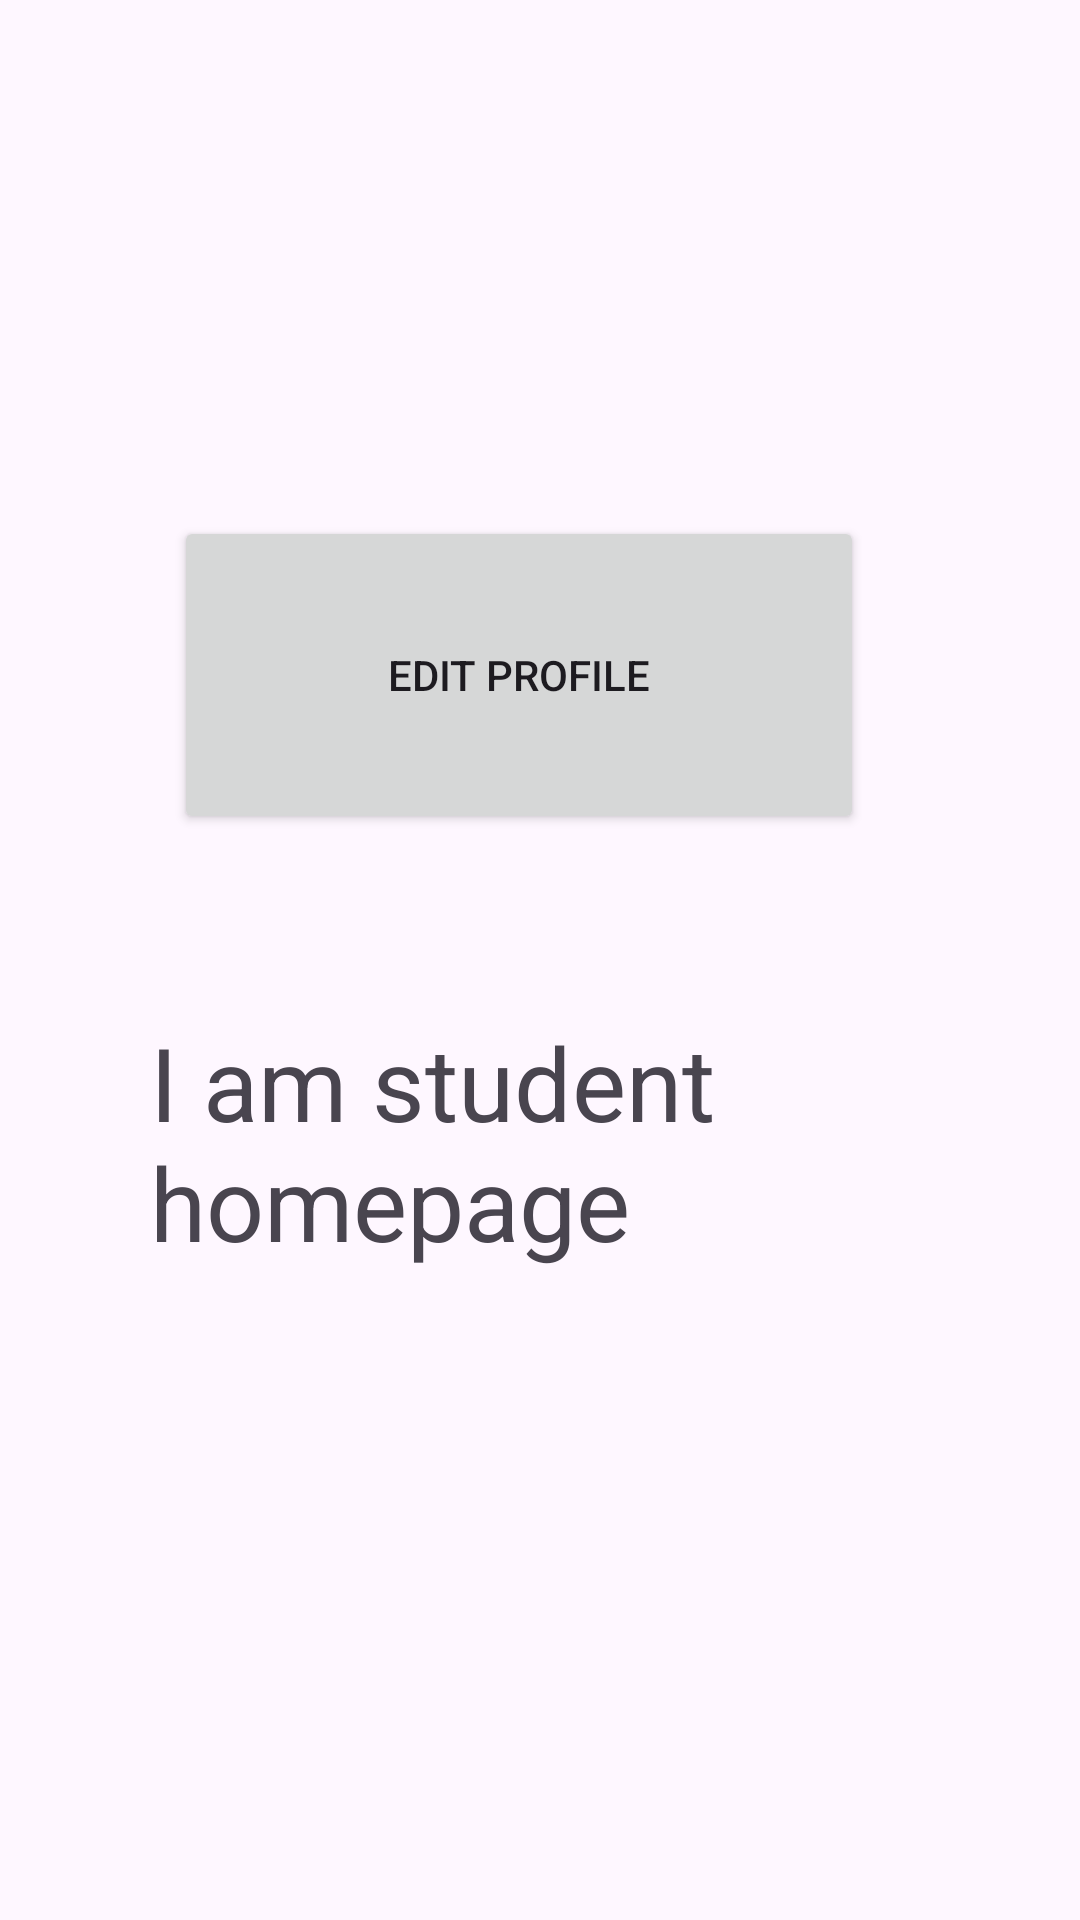

Android layout source for this screen:
<!-- AndroidManifest.xml: application theme Theme.StudyLah -->
<!-- res/layout/activity_homepage_student.xml -->
<?xml version="1.0" encoding="utf-8"?>
<androidx.constraintlayout.widget.ConstraintLayout xmlns:android="http://schemas.android.com/apk/res/android"
    xmlns:app="http://schemas.android.com/apk/res-auto"
    xmlns:tools="http://schemas.android.com/tools"
    android:id="@+id/main"
    android:layout_width="match_parent"
    android:layout_height="match_parent"
    tools:context=".homepageStudent">
    <Button
        android:id="@+id/editProfileButton"
        android:layout_width="230dp"
        android:layout_height="106dp"
        android:layout_marginTop="172dp"
        android:text="Edit Profile"
        app:layout_constraintEnd_toEndOf="parent"
        app:layout_constraintHorizontal_bias="0.447"
        app:layout_constraintStart_toStartOf="parent"
        app:layout_constraintTop_toTopOf="parent" />

    <TextView
        android:id="@+id/textView6"
        android:layout_width="271dp"
        android:layout_height="112dp"
        android:layout_marginTop="60dp"
        android:text="I am student homepage"
        android:textSize="34sp"
        app:layout_constraintEnd_toEndOf="parent"
        app:layout_constraintHorizontal_bias="0.561"
        app:layout_constraintStart_toStartOf="parent"
        app:layout_constraintTop_toBottomOf="@+id/editProfileButton" />

</androidx.constraintlayout.widget.ConstraintLayout>
<!-- resources referenced by this layout -->
<resources>
  <style name="Theme.StudyLah" parent="Base.Theme.StudyLah" />
  <style name="Base.Theme.StudyLah" parent="Theme.Material3.DayNight.NoActionBar">
          
          
  
  
      </style>
</resources>
